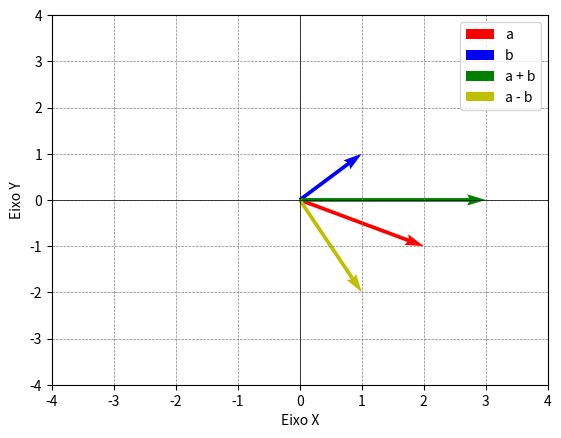

Here is the Python script that generated this plot:
import numpy as np
import matplotlib.pyplot as plt

# Definir vetores
vetor_a = np.array([2, -1])
vetor_b = np.array([1, 1])

# a) Adição de vetores
soma = vetor_a + vetor_b

# b) Subtração de vetores
subtracao = vetor_a - vetor_b

fig, ax = plt.subplots()
ax.quiver(0, 0, vetor_a[0], vetor_a[1], angles='xy', scale_units='xy', scale=1, color='r', label='a')
ax.quiver(0, 0, vetor_b[0], vetor_b[1], angles='xy', scale_units='xy', scale=1, color='b', label='b')
ax.quiver(0, 0, soma[0], soma[1], angles='xy', scale_units='xy', scale=1, color='g', label='a + b')
ax.quiver(0, 0, subtracao[0], subtracao[1], angles='xy', scale_units='xy', scale=1, color='y', label='a - b')
lim = max(np.max(np.abs(soma)), np.max(np.abs(subtracao))) + 1
ax.set_xlim([-lim, lim])
ax.set_ylim([-lim, lim])
ax.set_xlabel('Eixo X')
ax.set_ylabel('Eixo Y')
ax.legend()
plt.axhline(0, color='black',linewidth=0.5)
plt.axvline(0, color='black',linewidth=0.5)
plt.grid(color = 'gray', linestyle = '--', linewidth = 0.5)
plt.show()
